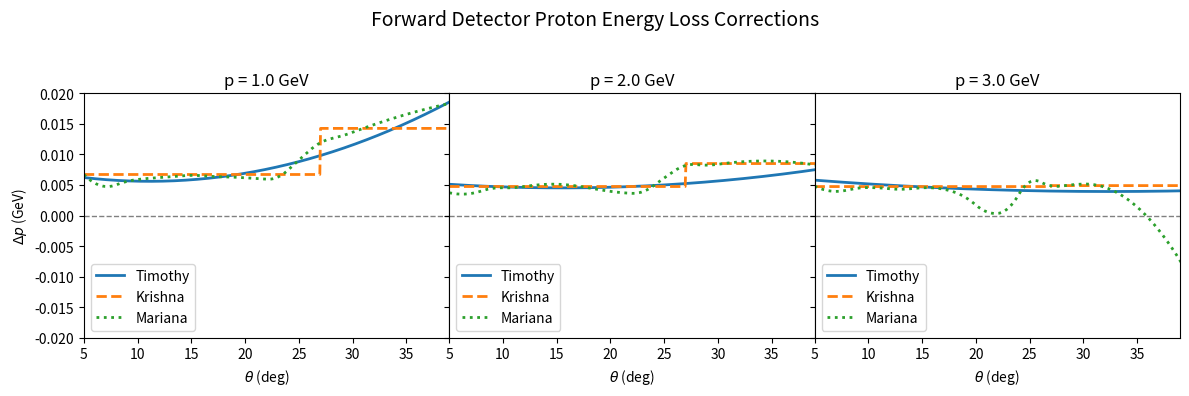
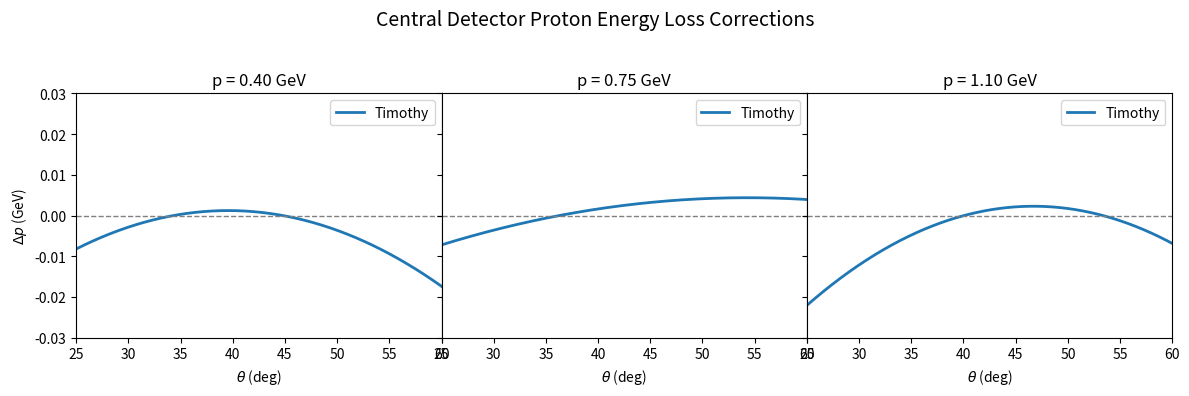

The matplotlib source for these figures, in order:
#!/usr/bin/env python3
import os
import numpy as np
import matplotlib.pyplot as plt
from scipy.interpolate import interp1d

# === θ ranges ===
theta_fd = np.linspace(5, 40, 500)   # Forward Detector: 5–33°
theta_cd = np.linspace(25, 70, 500)  # Central Detector: 25–70°

# === Mariana ag matrix ===
mariana_theta_list = np.array([5.00, 7.00, 9.00, 11.00, 13.00, 15.00,
                               17.00, 19.00, 21.00, 23.00, 25.00,
                               27.00, 29.00, 31.00, 33.00])
ag_matrix = np.array([
    [0.001039, -0.006952, -0.009509, -0.009879, -0.01279, -0.01157, -0.01018,
     -0.009222, -0.01355, -0.01207, -0.009474, -0.02216, -0.02105,
     -0.02118, -0.02360],
    [-0.0006922, 0.0009763, 0.001482, 0.001530, 0.002187, 0.001953,
     0.001688, 0.001668, 0.002849, 0.002495, 0.001508, 0.004215,
     0.003911, 0.003948, 0.004634],
    [0.0009806, 0.01157, 0.01485, 0.01588, 0.01945, 0.01736,
     0.01551, 0.01383, 0.01926, 0.01720, 0.01464, 0.03250,
     0.03231, 0.03296, 0.03608],
    [-0.008024, -0.01035, -0.01240, -0.01361, -0.01518, -0.01432,
     -0.01341, -0.01255, -0.01462, -0.01388, -0.01574, -0.02646,
     -0.02820, -0.03000, -0.03259]
])

def timothy_fd(theta, p):
    A = 0.0099626 - 0.0002414*theta - 0.0000020*theta**2
    B = -0.01428267 + 0.00042833*theta + 0.00001081*theta**2
    C = 0.01197102 - 0.00055673*theta + 0.00000785*theta**2
    return A + B/p + C/p**2

def krishna_fd(theta, p):
    """
    Returns Δp = p_new − p for Krishna's proton correction,
    with theta in degrees and p in GeV.
    """
    # forward-only
    if theta < 27.0:
        if p < 2.4:
            # polynomial piece for θ<27°, p<2.4
            return (0.001046)*p**4  + (-0.010446)*p**3  + (0.036945)*p**2 + (-0.055368)*p + 0.034539
        else:
            # constant kick for θ<27°, p>=2.4
            return 0.004741
    else:
        if p < 2.4:
            # polynomial piece for θ>=27°, p<2.4
            return (0.005519)*p**4 + (-0.046289)*p**3 + (0.137504)*p**2 + (-0.177027)*p + 0.094555
        else:
            # constant kick for θ>=27°, p>=2.4
            return 0.004899

def mariana_fd(theta_vals, p):
    dp_vals = -p*(ag_matrix[0] + ag_matrix[1]*p + ag_matrix[2]/p + ag_matrix[3]/(p**2))
    interp = interp1d(mariana_theta_list, dp_vals, kind='quadratic',
                      bounds_error=False, fill_value='extrapolate')
    return interp(theta_vals)

def timothy_cd(theta, p):
    A = -0.2383991 + 0.0124992*theta - 0.0001646*theta**2
    B = 0.60123885 - 0.03128464*theta + 0.00041314*theta**2
    C = -0.44080146 + 0.02209857*theta - 0.00028224*theta**2
    return A + B*p + C*p**2

def main():
    out_dir = 'output'
    os.makedirs(out_dir, exist_ok=True)

    fig_fd, axs_fd = plt.subplots(1, 3, figsize=(12, 4), sharey=True, gridspec_kw={'wspace': 0})
    for ax, p in zip(axs_fd, [1.0, 2.0, 3.0]):
        ax.plot(theta_fd, timothy_fd(theta_fd, p), label='Timothy', linewidth=2)
        ax.plot(theta_fd, [krishna_fd(t, p) for t in theta_fd], label='Krishna', linewidth=2, linestyle='--')
        ax.plot(theta_fd, mariana_fd(theta_fd, p), label='Mariana', linewidth=2, linestyle=':')
        ax.axhline(0, linestyle='--', color='gray', linewidth=1)
        ax.set_xlim(5, 39)
        ax.set_ylim(-0.02, 0.02)
        ax.set_title(f'p = {p:.1f} GeV', fontsize=12)
        ax.set_xlabel(r'$\theta$ (deg)')
        if ax is axs_fd[0]:
            ax.set_ylabel(r'$\Delta p$ (GeV)')
        ax.legend(loc='lower left', frameon=True)

    fig_fd.suptitle('Forward Detector Proton Energy Loss Corrections', fontsize=14)
    fig_fd.tight_layout(rect=[0, 0, 1, 0.95])
    fig_fd.savefig(f'{out_dir}/forward_detector.png')

    fig_cd, axs_cd = plt.subplots(1, 3, figsize=(12, 4), sharey=True, gridspec_kw={'wspace': 0})
    for ax, p in zip(axs_cd, [0.4, 0.75, 1.1]):
        ax.plot(theta_cd, timothy_cd(theta_cd, p), label='Timothy', linewidth=2)
        ax.axhline(0, linestyle='--', color='gray', linewidth=1)
        ax.set_xlim(25, 60)
        ax.set_ylim(-0.03, 0.03)
        ax.set_title(f'p = {p:.2f} GeV', fontsize=12)
        ax.set_xlabel(r'$\theta$ (deg)')
        if ax is axs_cd[0]:
            ax.set_ylabel(r'$\Delta p$ (GeV)')
        ax.legend(loc='upper right', frameon=True)

    fig_cd.suptitle('Central Detector Proton Energy Loss Corrections', fontsize=14)
    fig_cd.tight_layout(rect=[0, 0, 1, 0.95])
    fig_cd.savefig(f'{out_dir}/central_detector.png')

    print(f'Saved figures to {out_dir}/')

if __name__ == '__main__':
    main()